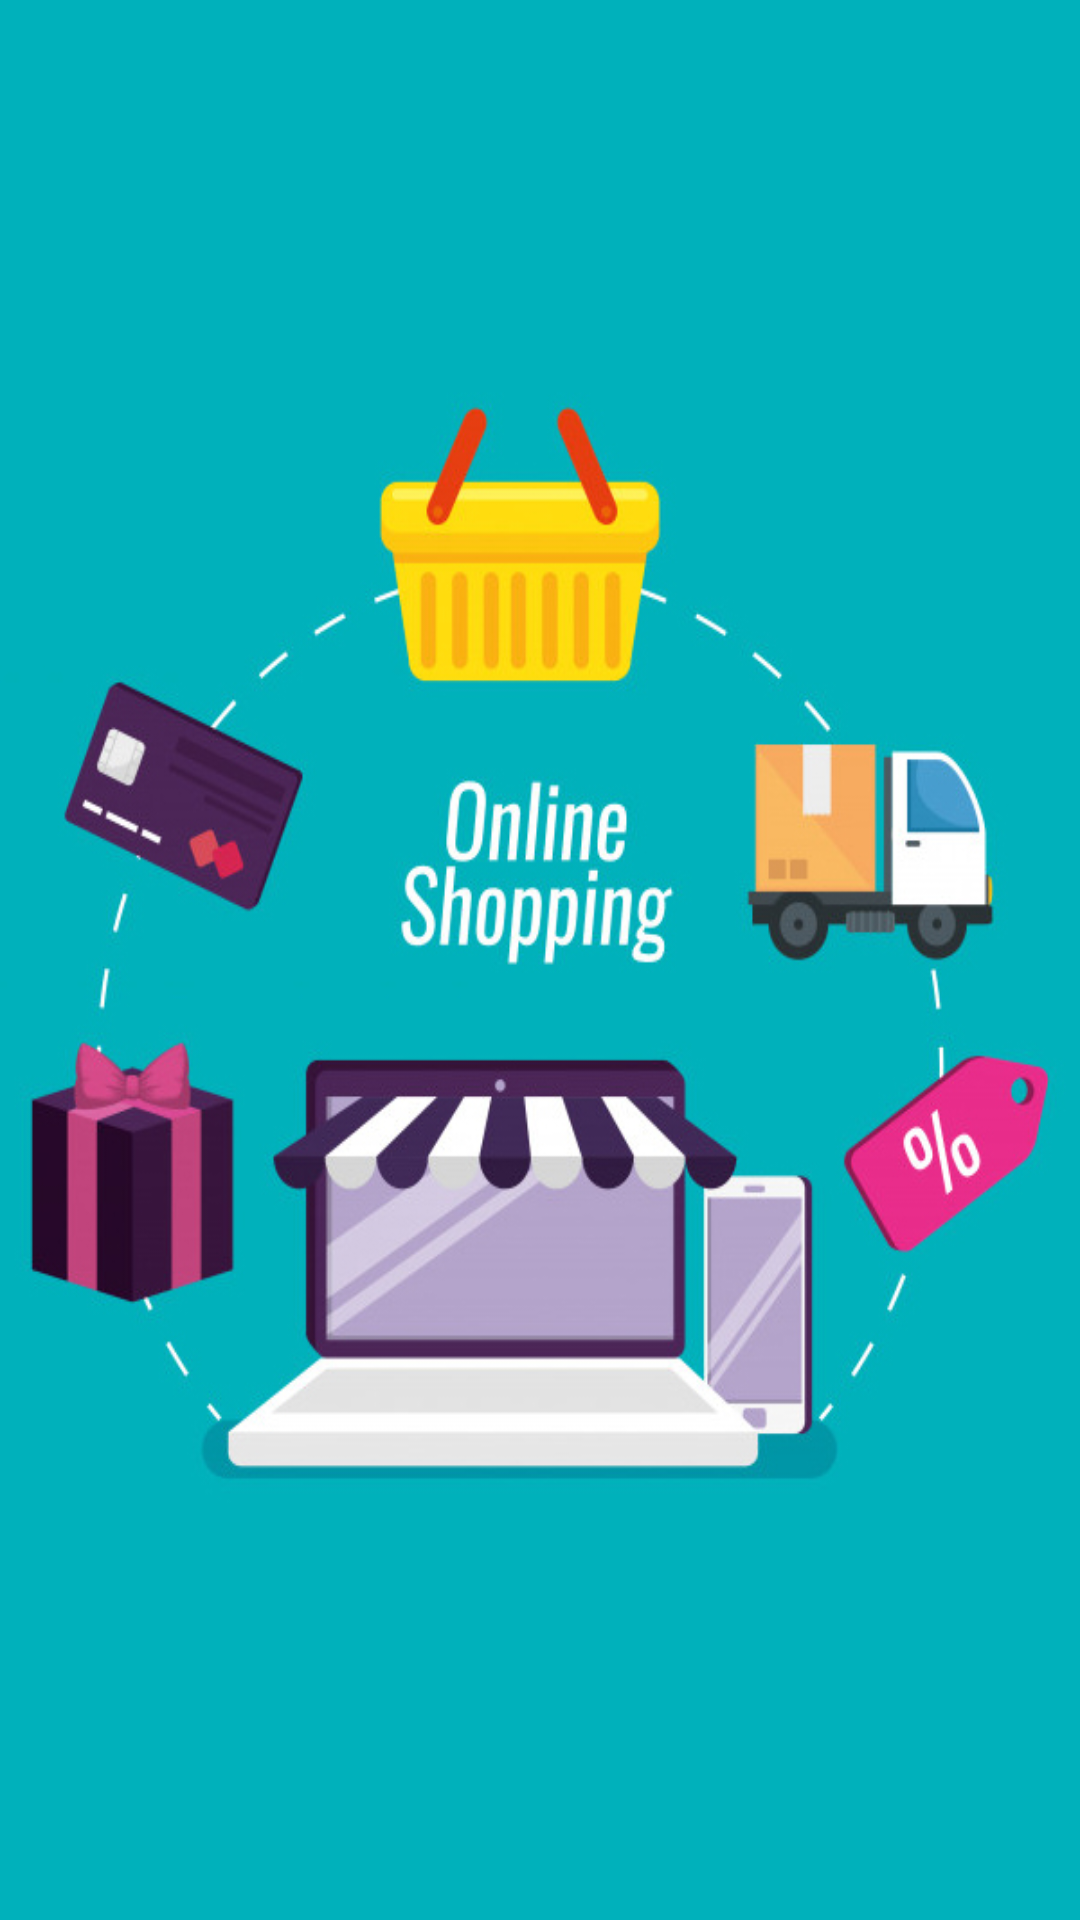

The Android layout XML behind this screen, and the referenced resources:
<!-- AndroidManifest.xml: application theme AppTheme.SplashScreen -->
<!-- res/layout/activity_splash.xml -->
<?xml version="1.0" encoding="utf-8"?>
<androidx.constraintlayout.widget.ConstraintLayout xmlns:android="http://schemas.android.com/apk/res/android"
    xmlns:app="http://schemas.android.com/apk/res-auto"
    xmlns:tools="http://schemas.android.com/tools"
    android:layout_width="match_parent"
    android:layout_height="match_parent"
    android:background="@drawable/bg_splash"
    tools:context=".ui.fragment.SplashActivity">

</androidx.constraintlayout.widget.ConstraintLayout>
<!-- resources referenced by this layout -->
<resources>
  <!-- drawable bg_splash: jpg bitmap (drawable, 161968 bytes) -->
  <style name="AppTheme.SplashScreen" parent="AppTheme">
  
      </style>
  <style name="AppTheme" parent="Theme.AppCompat.Light.NoActionBar">
          
          <item name="colorPrimary">@color/colorPrimary</item>
          <item name="colorPrimaryDark">@color/colorPrimaryDark</item>
          <item name="colorAccent">@color/colorAccent</item>
      </style>
  <color name="colorPrimary">#6200EE</color>
  <color name="colorPrimaryDark">#3700B3</color>
  <color name="colorAccent">#03DAC5</color>
</resources>
